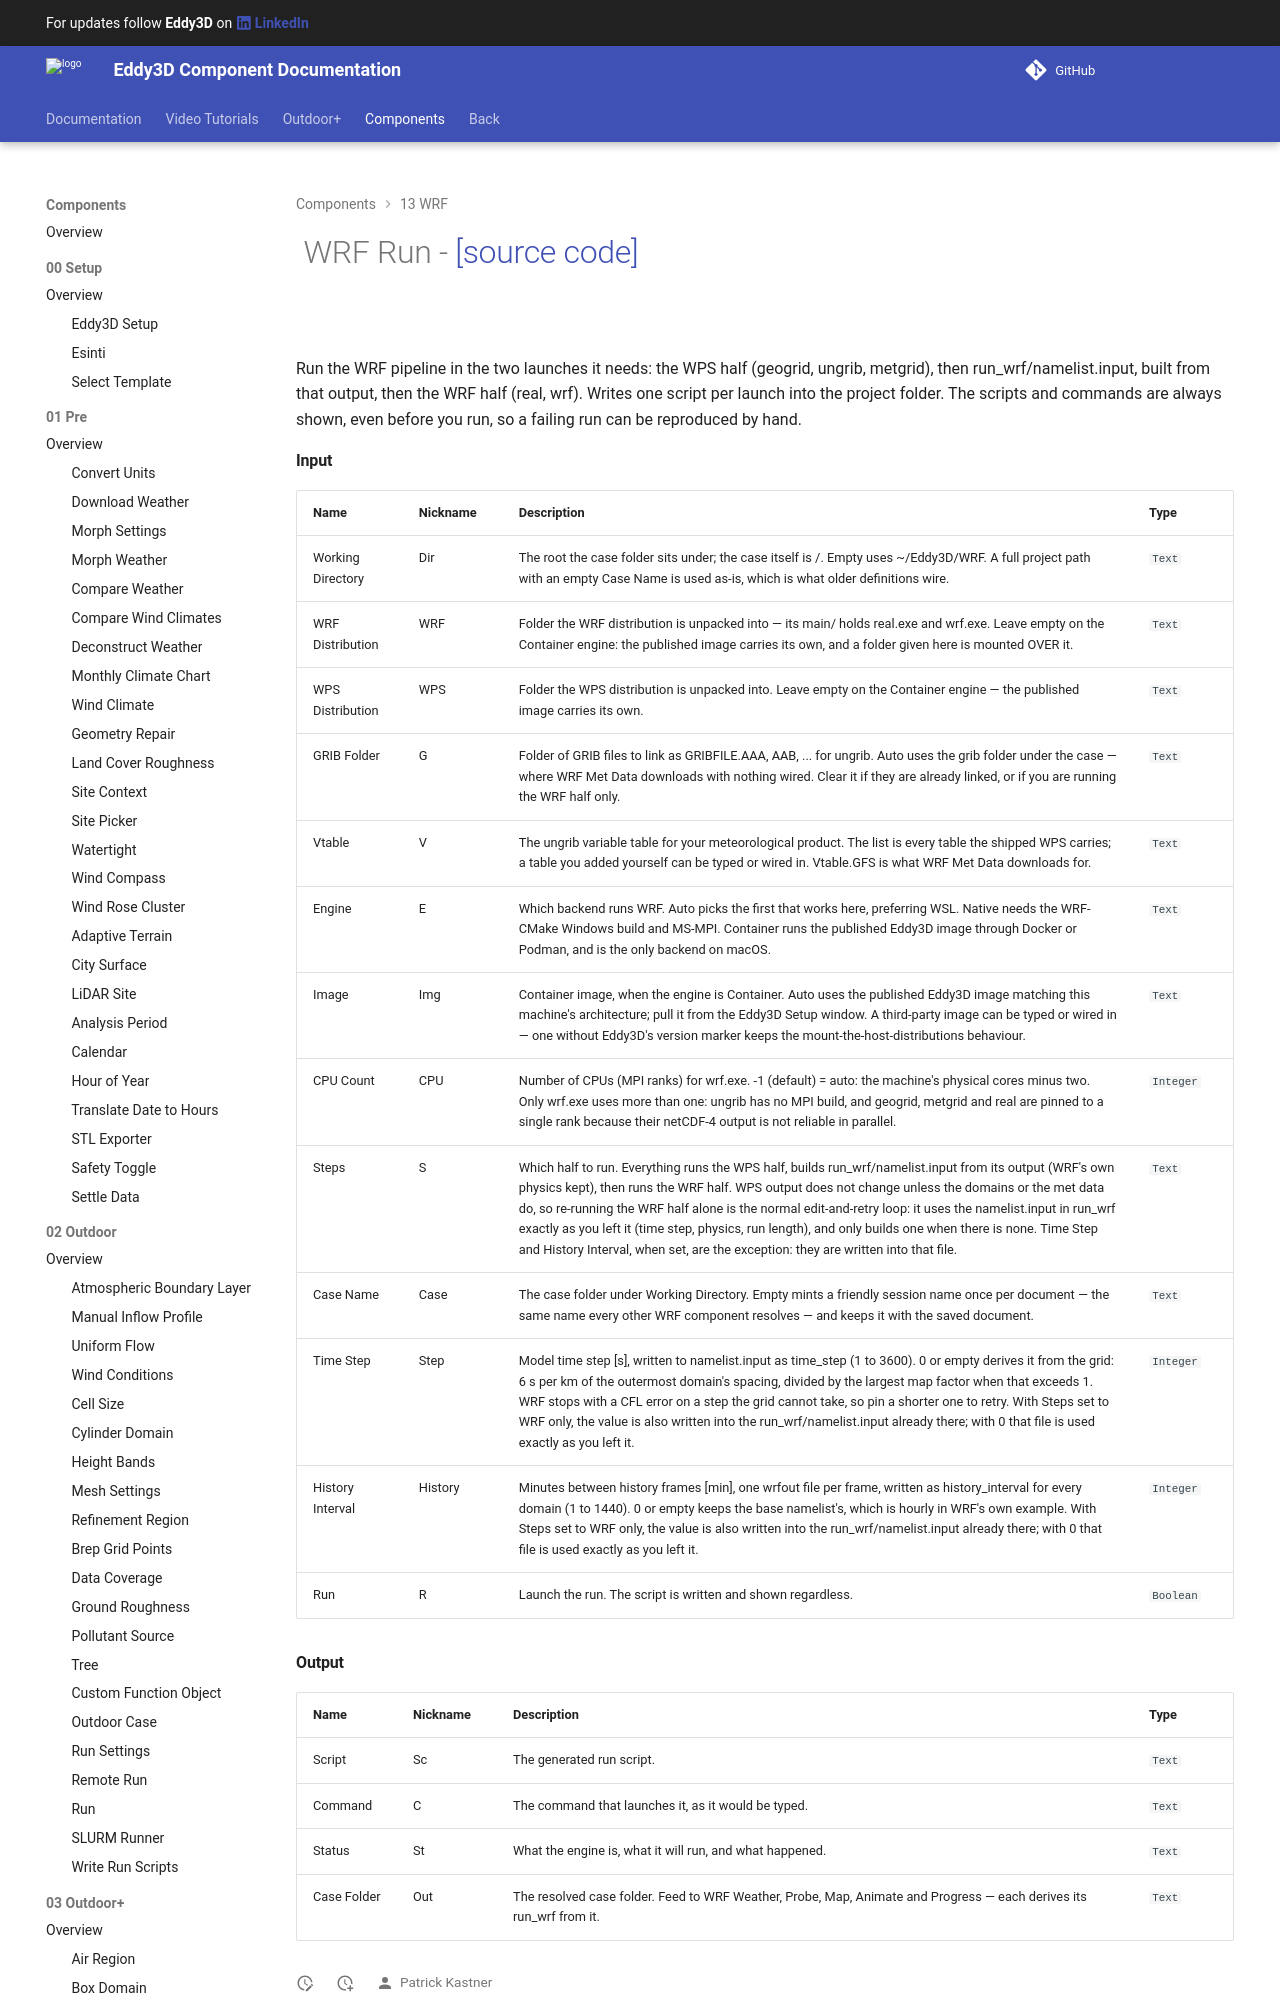

repository: Eddy3D-Dev/Eddy3D-Documentation · page: 1.24.0.827/components/WRF_Run/index.html · generator: mkdocs

# ![](/images/icons/WRF_Run.png) WRF Run - [[source code]](https://github.com/Eddy3D-Dev/Eddy3D/search?q=%22WRF%20Run%22)

![](/images/components/WRF_Run-crop.png)

Run the WRF pipeline in the two launches it needs: the WPS half (geogrid, ungrib, metgrid), then run_wrf/namelist.input, built from that output, then the WRF half (real, wrf). Writes one script per launch into the project folder. The scripts and commands are always shown, even before you run, so a failing run can be reproduced by hand.
